Run: headless pygame with SDL's dummy video driver; simulated clock (each Clock.tick advances the game by its frame time, no real sleeping); random seed 0; keys injected as events and as key.get_pressed() state; no mouse input.
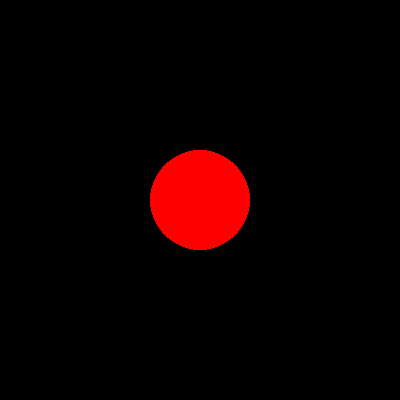
Frame 1 of 4 · flips 1–60 · no input
Frame 2 of 4 · flips 61–180 · tapped SPACE, RETURN · held RIGHT (→), D · screen unchanged from frame 1, image omitted
Frame 3 of 4 · flips 181–300 · held DOWN (↓), S · screen unchanged from frame 2, image omitted
Frame 4 of 4 · flips 301–420 · held LEFT (←), A, UP (↑), W · screen unchanged from frame 3, image omitted

The pygame program that drew these frames:

import pygame

pygame.init()

SIZE = (400, 400)
screen = pygame.display.set_mode(SIZE)
pygame.display.set_caption("Idk")


running = True
while running:
    for event in pygame.event.get():
        if event.type == pygame.QUIT:
            running = False
        # elif event.type == pygame.KEYDOWN:
        #     if 
    

    screen.fill((0, 0, 0))
    pygame.draw.circle(screen, (255, 0, 0), (200, 200), 50)
    pygame.display.flip()

pygame.quit()
